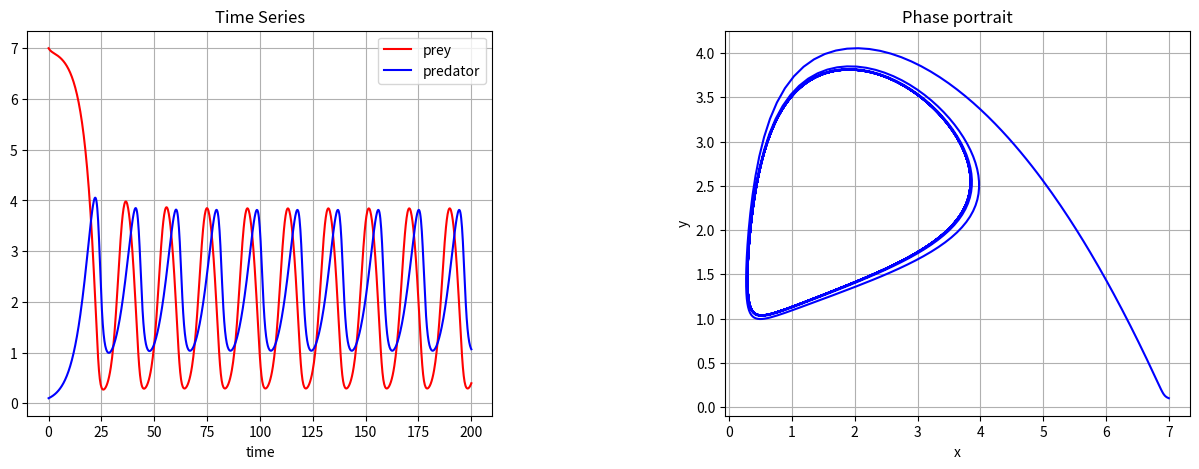

This figure's Python source:
# Program 04a: Holling-Tanner model. See Figures 4.5 and 4.6.
# Time series and phase portrait for a predator-prey system.
import numpy as np
from scipy import integrate
import matplotlib.pyplot as plt
# The Holling-Tanner model.
def Holling_Tanner(X, t=0):
	# here X[0] = x and X[1] = y
	return np.array([ X[0] * (1 - X[0]/7) - 6 * X[0] *

X[1]/(7 + 7*X[0]),
0.2 * X[1] * (1 - 0.5 * X[1] / X[0]) ])
t = np.linspace(0, 200, 1000)
# initial values: x0 = 7, y0 = 0.1
Sys0 = np.array([7, 0.1])
X, infodict = integrate.odeint(Holling_Tanner, Sys0, t,
full_output = True)
x,y = X.T
fig = plt.figure(figsize=(15, 5))
fig.subplots_adjust(wspace = 0.5, hspace = 0.3)
ax1 = fig.add_subplot(1, 2, 1)
ax2 = fig.add_subplot(1, 2, 2)
ax1.plot(t, x, 'r-', label = 'prey')
ax1.plot(t, y, 'b-', label = 'predator')
ax1.set_title("Time Series")
ax1.set_xlabel("time")
ax1.grid()
ax1.legend(loc='best')
ax2.plot(x, y, color = "blue")
ax2.set_xlabel('x')
ax2.set_ylabel('y')
ax2.set_title('Phase portrait')
ax2.grid()
plt.show()